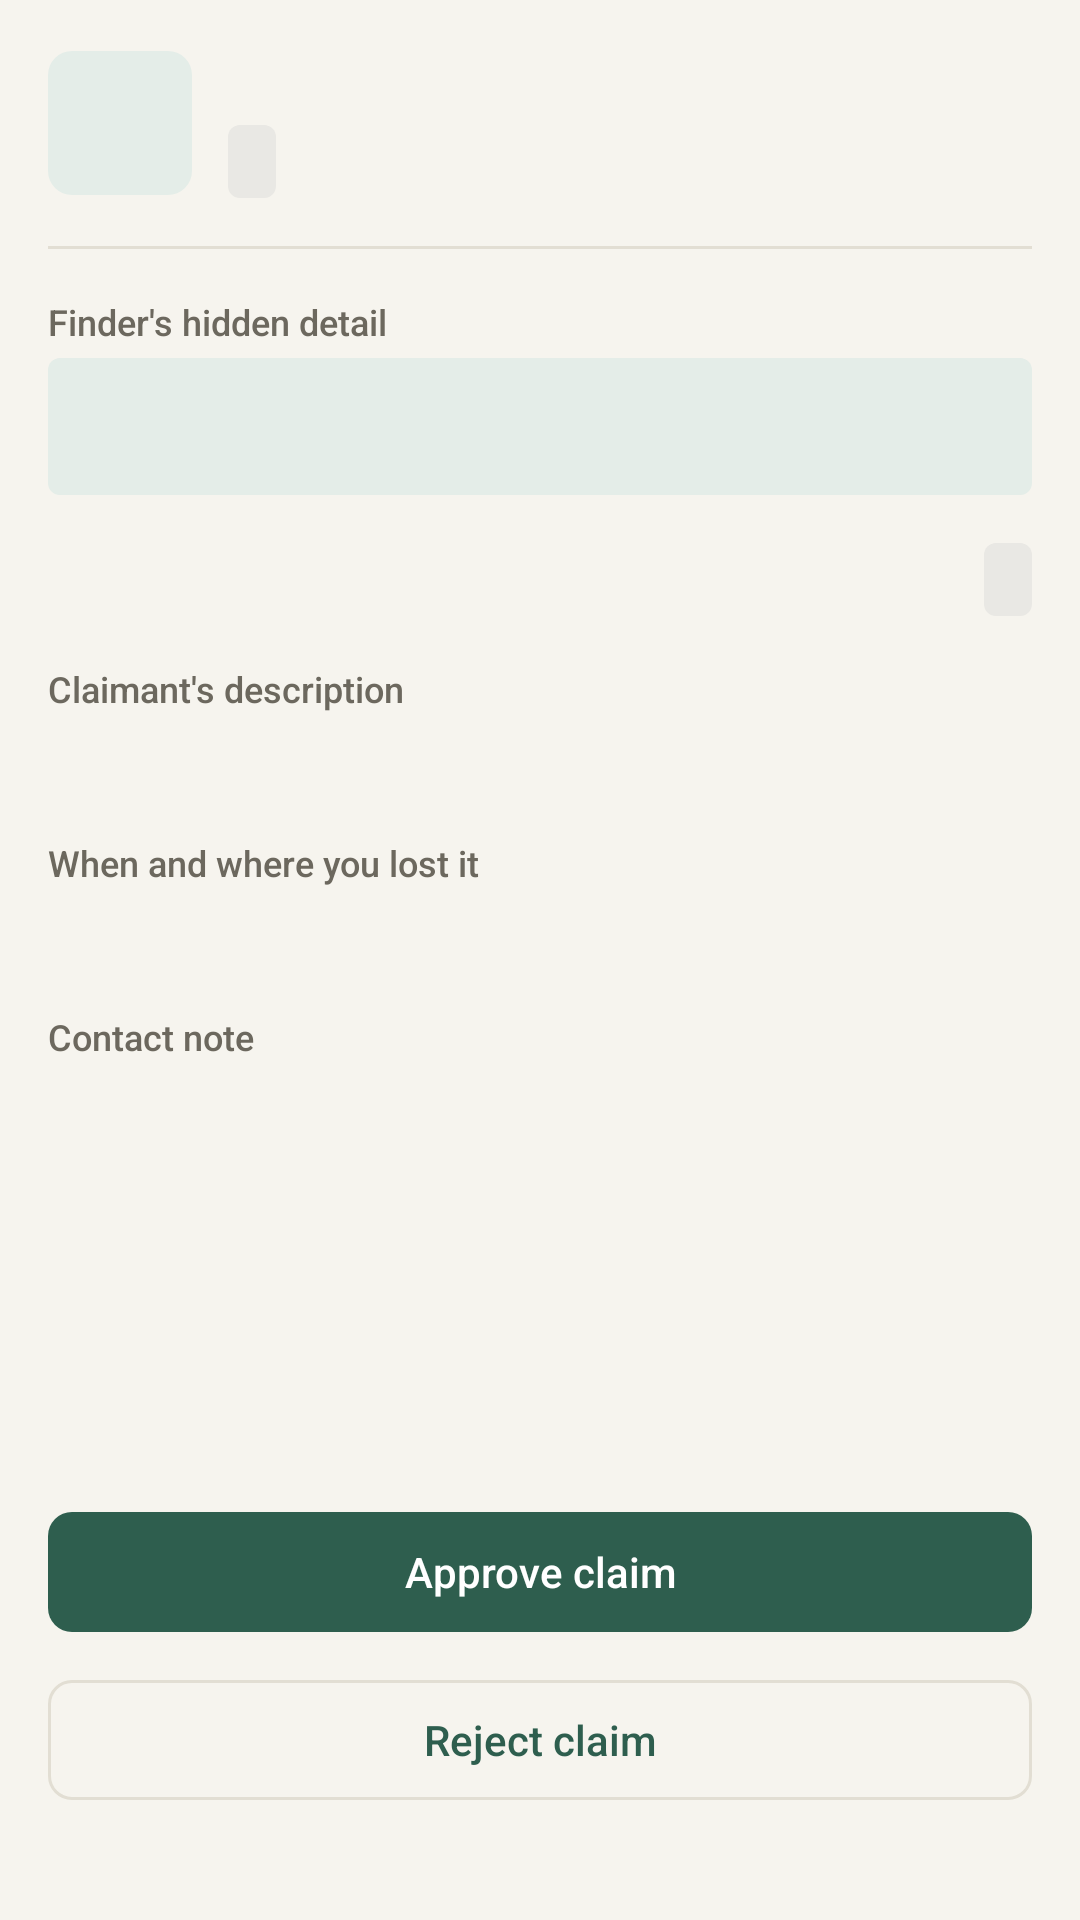

Reconstruct the res/layout file that produces this screen, plus the resources it refers to.
<!-- AndroidManifest.xml: application theme Theme.CampusFind -->
<!-- res/layout/fragment_review_claim.xml -->
<?xml version="1.0" encoding="utf-8"?>
<ScrollView xmlns:android="http://schemas.android.com/apk/res/android"
    xmlns:app="http://schemas.android.com/apk/res-auto"
    android:layout_width="match_parent"
    android:layout_height="match_parent"
    android:fillViewport="true">

    <LinearLayout
        android:layout_width="match_parent"
        android:layout_height="wrap_content"
        android:orientation="vertical"
        android:padding="@dimen/screen_margin">

        <LinearLayout
            android:layout_width="match_parent"
            android:layout_height="wrap_content"
            android:gravity="center_vertical"
            android:orientation="horizontal">

            <com.google.android.material.imageview.ShapeableImageView
                android:id="@+id/picture"
                android:layout_width="@dimen/badge_size_row"
                android:layout_height="@dimen/badge_size_row"
                android:background="@color/accent_tint"
                android:importantForAccessibility="no"
                android:scaleType="centerCrop"
                app:shapeAppearanceOverlay="@style/ShapeAppearance.CampusFind.Control" />

            <LinearLayout
                android:layout_width="0dp"
                android:layout_height="wrap_content"
                android:layout_marginStart="@dimen/space_3"
                android:layout_weight="1"
                android:orientation="vertical">

                <TextView
                    android:id="@+id/itemTitle"
                    android:layout_width="match_parent"
                    android:layout_height="wrap_content"
                    android:textAppearance="@style/TextAppearance.CampusFind.Large.Medium" />

                <TextView
                    android:id="@+id/itemStatus"
                    style="@style/Widget.CampusFind.StatusChip"
                    android:layout_marginTop="@dimen/space_1" />
            </LinearLayout>
        </LinearLayout>

        <View
            style="@style/Widget.CampusFind.Divider"
            android:layout_marginTop="@dimen/space_4" />

        <TextView
            style="@style/Widget.CampusFind.FieldLabel"
            android:text="@string/label_finder_detail" />

        <TextView
            android:id="@+id/hiddenDetail"
            android:layout_width="match_parent"
            android:layout_height="wrap_content"
            android:layout_marginTop="@dimen/space_1"
            android:background="@drawable/bg_chip_type"
            android:padding="@dimen/space_3"
            android:textAppearance="@style/TextAppearance.CampusFind.Large" />

        <LinearLayout
            android:id="@+id/photosSection"
            android:layout_width="match_parent"
            android:layout_height="wrap_content"
            android:orientation="vertical"
            android:visibility="gone">

            <TextView
                style="@style/Widget.CampusFind.FieldLabel"
                android:text="@string/label_finder_photos" />

            <HorizontalScrollView
                android:layout_width="match_parent"
                android:layout_height="wrap_content"
                android:layout_marginTop="@dimen/space_2"
                android:scrollbars="none">

                <LinearLayout
                    android:id="@+id/photosRow"
                    android:layout_width="wrap_content"
                    android:layout_height="wrap_content"
                    android:orientation="horizontal" />
            </HorizontalScrollView>
        </LinearLayout>

        <LinearLayout
            android:layout_width="match_parent"
            android:layout_height="wrap_content"
            android:layout_marginTop="@dimen/space_4"
            android:gravity="center_vertical"
            android:orientation="horizontal">

            <TextView
                android:id="@+id/claimant"
                android:layout_width="0dp"
                android:layout_height="wrap_content"
                android:layout_weight="1"
                android:textAppearance="@style/TextAppearance.CampusFind.Body.Medium" />

            <TextView
                android:id="@+id/claimStatus"
                style="@style/Widget.CampusFind.StatusChip" />
        </LinearLayout>

        <TextView
            style="@style/Widget.CampusFind.FieldLabel"
            android:text="@string/label_claimant_description" />

        <TextView
            android:id="@+id/claimText"
            style="@style/Widget.CampusFind.FieldValue" />

        <TextView
            style="@style/Widget.CampusFind.FieldLabel"
            android:text="@string/field_when_where" />

        <TextView
            android:id="@+id/whenWhere"
            style="@style/Widget.CampusFind.FieldValue" />

        <TextView
            style="@style/Widget.CampusFind.FieldLabel"
            android:text="@string/field_contact_note" />

        <TextView
            android:id="@+id/contact"
            style="@style/Widget.CampusFind.FieldValue" />

        <com.google.android.material.textfield.TextInputLayout
            android:id="@+id/reasonLayout"
            android:layout_width="match_parent"
            android:layout_height="wrap_content"
            android:layout_marginTop="@dimen/space_6"
            android:hint="@string/field_reject_reason"
            android:visibility="gone"
            app:counterEnabled="true"
            app:counterMaxLength="200"
            app:helperText="@string/hint_reject_reason"
            app:helperTextEnabled="true">

            <com.google.android.material.textfield.TextInputEditText
                android:id="@+id/reasonInput"
                android:layout_width="match_parent"
                android:layout_height="wrap_content"
                android:inputType="textCapSentences|textMultiLine"
                android:textAppearance="@style/TextAppearance.CampusFind.Large" />
        </com.google.android.material.textfield.TextInputLayout>

        <Space
            android:layout_width="match_parent"
            android:layout_height="0dp"
            android:layout_weight="1"
            android:minHeight="@dimen/space_6" />

        <TextView
            android:id="@+id/ownClaimNote"
            android:layout_width="match_parent"
            android:layout_height="wrap_content"
            android:text="@string/staff_own_claim"
            android:textAppearance="@style/TextAppearance.CampusFind.Body.Muted"
            android:visibility="gone" />

        <LinearLayout
            android:id="@+id/actions"
            android:layout_width="match_parent"
            android:layout_height="wrap_content"
            android:orientation="vertical">

            <com.google.android.material.button.MaterialButton
                android:id="@+id/approveButton"
                android:layout_width="match_parent"
                android:layout_height="wrap_content"
                android:text="@string/action_approve_claim" />

            <com.google.android.material.button.MaterialButton
                android:id="@+id/rejectButton"
                style="@style/Widget.CampusFind.Button.Outlined"
                android:layout_width="match_parent"
                android:layout_height="wrap_content"
                android:layout_marginTop="@dimen/space_2"
                android:text="@string/action_reject_claim" />
        </LinearLayout>

        <com.google.android.material.progressindicator.LinearProgressIndicator
            android:id="@+id/progress"
            android:layout_width="match_parent"
            android:layout_height="wrap_content"
            android:layout_marginTop="@dimen/space_4"
            android:indeterminate="true"
            android:visibility="invisible" />
    </LinearLayout>
</ScrollView>
<!-- resources referenced by this layout -->
<resources>
  <color name="accent_tint">#E4EDE8</color>
  <dimen name="badge_size_row">48dp</dimen>
  <dimen name="screen_margin">16dp</dimen>
  <dimen name="space_1">4dp</dimen>
  <dimen name="space_2">8dp</dimen>
  <dimen name="space_3">12dp</dimen>
  <dimen name="space_4">16dp</dimen>
  <dimen name="space_6">24dp</dimen>
  <string name="action_approve_claim">Approve claim</string>
  <string name="action_reject_claim">Reject claim</string>
  <string name="field_contact_note">Contact note</string>
  <string name="field_reject_reason">Reason for rejecting</string>
  <string name="field_when_where">When and where you lost it</string>
  <string name="hint_reject_reason">The claimant sees this reason.</string>
  <string name="label_claimant_description">Claimant\'s description</string>
  <string name="label_finder_detail">Finder\'s hidden detail</string>
  <string name="label_finder_photos">Finder\'s photos</string>
  <string name="staff_own_claim">You claimed this item. Another staff member must review it.</string>
  <style name="ShapeAppearance.CampusFind.Control" parent="">
          <item name="cornerFamily">rounded</item>
          <item name="cornerSize">@dimen/radius_control</item>
      </style>
  <style name="TextAppearance.CampusFind.Body.Medium">
          <item name="android:fontFamily">sans-serif-medium</item>
          <item name="fontFamily">sans-serif-medium</item>
      </style>
  <style name="TextAppearance.CampusFind.Body.Muted">
          <item name="android:textColor">@color/text_muted</item>
      </style>
  <style name="TextAppearance.CampusFind.Large">
          <item name="android:textSize">@dimen/text_large</item>
      </style>
  <style name="TextAppearance.CampusFind.Large.Medium">
          <item name="android:fontFamily">sans-serif-medium</item>
          <item name="fontFamily">sans-serif-medium</item>
      </style>
  <style name="Widget.CampusFind.Divider" parent="">
          <item name="android:layout_width">match_parent</item>
          <item name="android:layout_height">@dimen/border_width</item>
          <item name="android:background">@color/border</item>
      </style>
  <dimen name="radius_chip">4dp</dimen>
  <dimen name="radius_control">8dp</dimen>
  <color name="text_muted">#6C685E</color>
  <dimen name="text_large">16sp</dimen>
  <color name="accent">#2E5E4E</color>
  <color name="border">#E2DED3</color>
  <dimen name="border_width">1dp</dimen>
  <dimen name="touch_target">48dp</dimen>
  <style name="TextAppearance.CampusFind.Small.Medium">
          <item name="android:fontFamily">sans-serif-medium</item>
          <item name="fontFamily">sans-serif-medium</item>
      </style>
  <dimen name="text_small">12sp</dimen>
  <color name="chip_neutral_text">#55534D</color>
  <color name="on_accent">#FFFFFF</color>
  <color name="chip_error_text">#7A2E26</color>
  <color name="surface">#FFFFFF</color>
  <color name="chip_error_bg">#F1DEDA</color>
  <color name="background">#F6F4EE</color>
  <color name="text">#1F1E1A</color>
  <style name="TextAppearance.CampusFind.Title">
          <item name="android:textSize">@dimen/text_title</item>
          <item name="android:fontFamily">sans-serif-medium</item>
          <item name="fontFamily">sans-serif-medium</item>
      </style>
  <style name="TextAppearance.CampusFind.Body">
          <item name="android:textSize">@dimen/text_body</item>
      </style>
  <style name="TextAppearance.CampusFind.Small">
          <item name="android:textSize">@dimen/text_small</item>
          <item name="android:textColor">@color/text_muted</item>
      </style>
  <style name="Widget.CampusFind.Snackbar" parent="Widget.Material3.Snackbar">
          <item name="shapeAppearance">@style/ShapeAppearance.CampusFind.Control</item>
          <item name="android:elevation">0dp</item>
      </style>
  <color name="chip_neutral_bg">#E9E8E4</color>
  <dimen name="text_title">20sp</dimen>
  <dimen name="text_body">14sp</dimen>
</resources>
